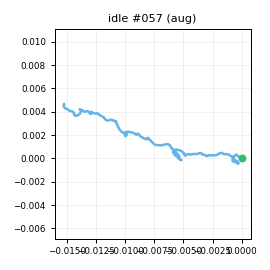

Source data for this figure (header and first rows):
t_s, ax, ay, az, gx, gy, gz, seq
0.00000, -0.9204, 0.01703, -0.04548, -1.134, -1.302, -0.4482, 0
0.01000, -0.9124, 0.03560, -0.04897, -1.998, -1.368, -1, 1
0.02000, -0.926, 0.01534, -0.03065, -1.458, -0.8597, -1.148, 2
0.03000, -0.9127, -0.00512, -0.04976, -0.7964, -0.8766, 0.1425, 3
0.04000, -0.9245, 0.00665, -0.05070, -0.681, 0.817, 0.7993, 4
0.05000, -0.9256, 0.01773, -0.05143, -1.169, 0.5987, 1.566, 5
0.06000, -0.931, 0.02885, -0.04343, -0.8011, 1.819, 1.852, 6
0.07000, -0.9173, 0.02331, -0.06518, -0.255, 0.9535, 1.113, 7
0.08000, -0.9355, 0.02085, -0.05372, 0.2723, 1.111, 0.4869, 8
0.09100, -0.9284, 0.02202, -0.04382, 0.4963, 0.2449, -1.124, 9
0.1, -0.9134, 0.03923, -0.03911, 1.834, 0.1888, -0.9218, 10
0.11, -0.9328, 0.04357, -0.05471, 1.454, -0.4025, 0.01268, 11
0.12, -0.9312, 0.03210, -0.04727, 0.7098, 0.9787, 0.3047, 12
0.13, -0.9335, 0.04116, -0.04722, -0.03173, 0.8054, 1.048, 13
0.14, -0.9364, 0.04128, -0.04827, -0.5289, -0.00086, 1.153, 14
0.15, -0.9246, 0.03913, -0.07712, -0.08093, -0.422, 1.101, 15
0.16, -0.9465, 0.02804, -0.05039, -1.153, -0.3263, -0.02242, 16
0.17, -0.9124, 0.03324, -0.05708, -0.2971, -1.175, -0.2491, 17
0.18, -0.9131, 0.01844, -0.05714, -0.3198, -0.7389, 0.2261, 18
0.19, -0.9153, 0.03784, -0.04427, -0.652, -0.3252, -0.05155, 19
0.2, -0.914, 0.03226, -0.05802, -0.444, -0.4291, 0.8689, 20
0.21, -0.9152, 0.04157, -0.04610, -0.2272, -0.06948, 1.702, 21
0.221, -0.9206, 0.04883, -0.07528, -0.08942, -0.2883, 0.954, 22
0.23, -0.9296, 0.04184, -0.06008, 0.00281, -0.3153, -0.2711, 23
0.24, -0.9331, 0.03718, -0.04850, 0.05313, -0.6022, 0.01932, 24
0.25, -0.9284, 0.04186, -0.04658, -1.108, -0.7734, -0.3523, 25
0.261, -0.9186, 0.02411, -0.05243, -1.235, -0.5155, -0.164, 26
0.27, -0.9144, 0.03996, -0.05293, -1.1, -1.014, 0.414, 27
0.28, -0.9242, 0.05471, -0.04845, -1.222, -0.1201, 0.6673, 28
0.29, -0.9123, 0.04493, -0.05914, -1.369, -0.3765, 0.2555, 29
0.3, -0.9194, 0.04058, -0.06016, -1.291, 0.1769, 0.1989, 30
0.31, -0.9291, 0.04289, -0.05433, -1.059, -0.7162, -0.5313, 31
0.32, -0.9249, 0.04224, -0.05415, -0.671, -0.401, -1.382, 32
0.33, -0.8992, 0.03270, -0.04749, -0.9188, 0.2174, -0.8355, 33
0.34, -0.9273, 0.01255, -0.05496, -1.304, 0.3802, 0.3684, 34
0.35, -0.9307, 0.01785, -0.05008, -1.683, 1.089, 0.9187, 35
0.36, -0.929, 0.02692, -0.05577, -1.548, 0.2703, 0.7624, 36
0.37, -0.9343, 0.03839, -0.05490, -1.635, -0.02507, 0.1647, 37
0.38, -0.9285, 0.02646, -0.04604, -0.8393, -0.03331, -0.245, 38
0.391, -0.9378, 0.02281, -0.05729, -0.847, 0.1031, -0.6466, 39
0.4, -0.9301, 0.02334, -0.05403, -1.409, -0.08190, -0.8091, 40
0.41, -0.9248, 0.02887, -0.06944, -1.474, 0.6134, -0.4062, 41
0.42, -0.9324, 0.02654, -0.06034, -1.289, -0.6116, 0.6249, 42
0.431, -0.9261, 0.02978, -0.03770, -0.6907, -0.409, 0.716, 43
0.44, -0.9335, 0.02269, -0.05163, -0.9845, -0.1189, 0.5347, 44
0.45, -0.9182, 0.02223, -0.04892, -0.6555, -0.1979, -0.5188, 45
0.46, -0.9148, 0.03760, -0.04781, -0.6875, -1.05, -0.7254, 46
0.47, -0.9267, 0.01236, -0.05821, -0.7804, 0.1056, 0.3128, 47
0.48, -0.9266, 0.02862, -0.05522, -1.501, 0.1922, 0.4862, 48
0.49, -0.9332, 0.02759, -0.06024, -0.9604, 0.6002, 1.129, 49
0.5, -0.9351, 0.02495, -0.05763, -2.022, -0.1023, 0.3161, 50
0.51, -0.9382, 0.01593, -0.06208, -2.29, 0.156, 0.179, 51
0.52, -0.9259, 0.01642, -0.03621, -0.7733, 0.4388, 0.8076, 52
0.53, -0.9203, 0.02098, -0.05878, -1.476, -0.5122, 0.3607, 53
0.54, -0.924, 0.02681, -0.03384, -1.12, 0.1952, 0.308, 54
0.55, -0.9245, 0.02182, -0.05436, -1.054, 0.4667, 0.2106, 55
0.561, -0.9406, 0.02664, -0.06395, -0.1871, 0.625, 1.398, 56
0.57, -0.9338, 0.03593, -0.05548, -0.4007, -0.4807, 0.7658, 57
0.58, -0.9229, 0.03998, -0.05711, -0.4395, -0.4917, -0.4874, 58
0.59, -0.922, 0.03370, -0.06355, -0.3296, -0.9767, -0.8669, 59
... 140 more rows
